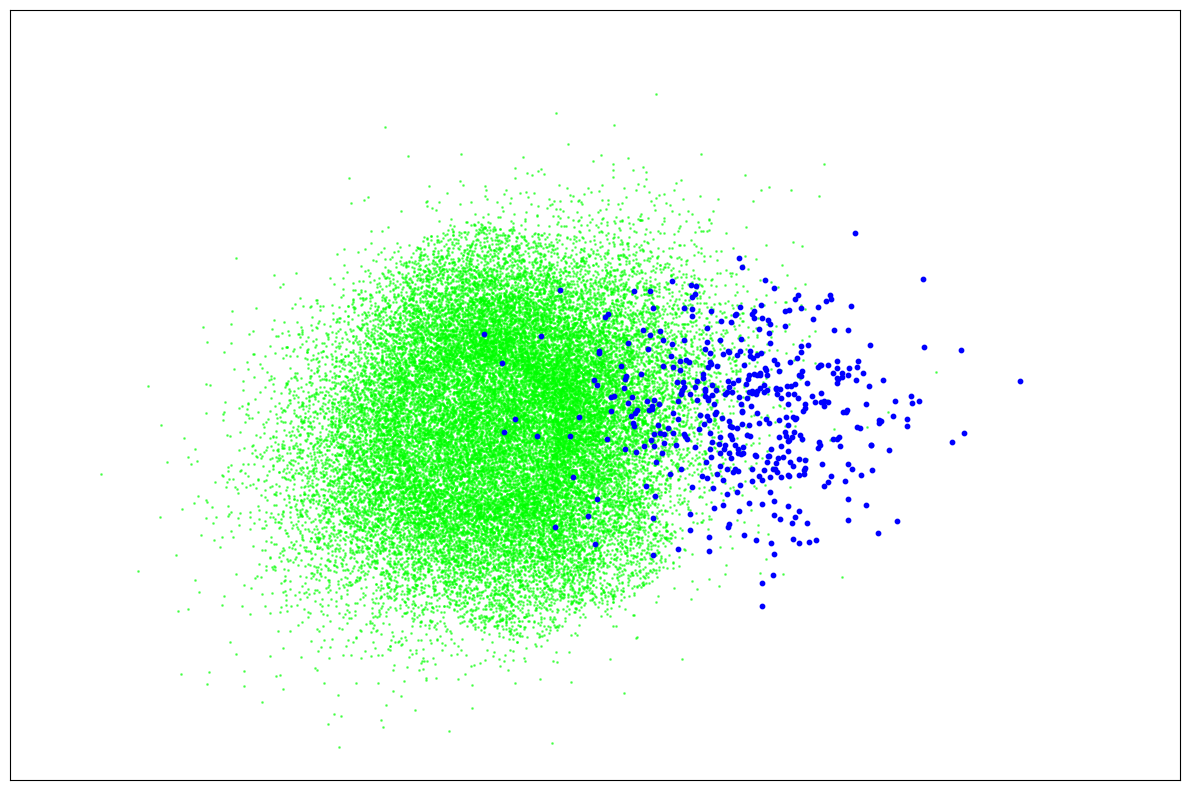

Source code (Python):
import numpy as np
import matplotlib.pyplot as plt

# Set random seed for reproducibility


####optimal##########
# ### Generate first cluster with 1000 points centered around (5, 5)
# cluster1_x = np.random.normal(4, 1, 33353)
# cluster1_y = np.random.normal(5.5, 0.8, 33353)

# cluster1 = np.column_stack((cluster1_x, cluster1_y))

# theta = np.radians(30)  # Rotate by 30 degrees

# # Define the rotation matrix
# rotation_matrix = np.array([
#     [np.cos(theta), -np.sin(theta)],
#     [np.sin(theta), np.cos(theta)]
# ])

# # Apply the rotation matrix
# rotated_points = np.dot( cluster1,rotation_matrix)

# # print('rotated_points',rotated_points.shape)
# # exit()
# cluster1=rotated_points
# cluster1[:,0]=cluster1[:,0]-2
# cluster1[:,1]=cluster1[:,1]+2.5

# pos=np.where((((cluster1[:,0]-4)**2+(cluster1[:,1]-5)**2)<1))[0]
# print(pos.shape)
# # num_points_to_select = 3000

# pos1 = pos[0:1000]
# pos2 = pos[1001:2000]
# pos3 = pos[2001:3000]
# pos4 = pos[3001:4000]
# # print(pos1)
# # exit()
# cluster1[pos1,0]=cluster1[pos1,0]+1.1
# cluster1[pos1,1]=cluster1[pos1,1]-1.1

# cluster1[pos2,0]=cluster1[pos2,0]+0.3
# cluster1[pos2,1]=cluster1[pos2,1]-1.1


# cluster1[pos3,1]=cluster1[pos3,1]+1.7
# cluster1[pos3,0]=cluster1[pos3,0]-0.7


# cluster1[pos4,1]=cluster1[pos4,1]+2
# cluster1[pos4,0]=cluster1[pos4,0]

# # Generate second cluster with 50 points centered around (7, 7)
# cluster2_x = np.random.normal(7.8, 1, 439)
# cluster2_y = np.random.normal(7.5, 1.2, 439)
# cluster2 = np.column_stack((cluster2_x, cluster2_y))


# exit()

####small temp##########
# Generate first cluster with 1000 points centered around (5, 5)
# cluster1_x = np.random.normal(5.8, 2.5, 33353)
# cluster1_y = np.random.normal(6, 1.5, 33353)
# cluster1 = np.column_stack((cluster1_x, cluster1_y))

# # Generate second cluster with 50 points centered around (7, 7)
# cluster2_x = np.random.normal(7.7, 2, 439)
# cluster2_y = np.random.normal(6.5, 1.6, 439)
# cluster2 = np.column_stack((cluster2_x, cluster2_y))



# ######lard temp##########
# # Generate first cluster with 1000 points centered around (5, 5)
# cluster1_x = np.random.normal(6.4, 0.7, 33353)
# cluster1_y = np.random.normal(6, 0.6, 33353)
# cluster1 = np.column_stack((cluster1_x, cluster1_y))

# # Generate second cluster with 50 points centered around (7, 7)
# cluster2_x = np.random.normal(7, 0.4, 439)
# cluster2_y = np.random.normal(6.3, 0.5, 439)
# cluster2 = np.column_stack((cluster2_x, cluster2_y))



# ######ts temp##########
# # Generate first cluster with 1000 points centered around (5, 5)
cluster1_x = np.random.normal(5.4, 1.3, 33353)
cluster1_y = np.random.normal(6, 1, 33353)
cluster1 = np.column_stack((cluster1_x, cluster1_y))


theta = np.radians(-40)  # Rotate by 30 degrees

# Define the rotation matrix
rotation_matrix = np.array([
    [np.cos(theta), -np.sin(theta)],
    [np.sin(theta), np.cos(theta)]
])

# Apply the rotation matrix
rotated_points = np.dot( cluster1,rotation_matrix)
# print('rotated_points',rotated_points.shape)
# exit()
cluster1=rotated_points
cluster1[:,0]=cluster1[:,0]+5
cluster1[:,1]=cluster1[:,1]-2



pos=np.where((((cluster1[:,0]-5)**2+(cluster1[:,1]-6)**2)<1))[0]
print(pos.shape)
# num_points_to_select = 3000

pos1 = pos[0:1000]
pos2 = pos[1001:2000]
pos3 = pos[2001:3000]
pos4 = pos[3001:4000]


cluster1[pos1,0]=cluster1[pos1,0]+1.5
cluster1[pos1,1]=cluster1[pos1,1]-1.5

# cluster1[pos2,0]=cluster1[pos2,0]+0.3
cluster1[pos2,1]=cluster1[pos2,1]+2


cluster1[pos3,0]=cluster1[pos3,0]-0.5
cluster1[pos3,1]=cluster1[pos3,1]+1.5


cluster1[pos4,0]=cluster1[pos4,0]+0.5
cluster1[pos4,1]=cluster1[pos4,1]-2


# pos=np.where(cluster1[:,0]>7)[0]
# cluster1[pos,0]=cluster1[pos,0]-0.5


# Generate second cluster with 50 points centered around (7, 7)
cluster2_x = np.random.normal(8.4,1.1, 439)
cluster2_y = np.random.normal(6.3, 0.9, 439)
cluster2 = np.column_stack((cluster2_x, cluster2_y))



plt.figure(figsize=(12, 8))
# # Plot the clusters
plt.scatter(cluster1[:, 0], cluster1[:, 1], alpha=0.5, label='Cluster 1 (1000 points)', color='lime',s=1)
plt.scatter(cluster2[:, 0], cluster2[:, 1], label='Cluster 2 (50 points)', color='blue',s=10)
# plt.xlabel('Feature x')
# plt.ylabel('Feature y')
# plt.legend()
# plt.title('Generated Clusters')

plt.xlim(-1, 14)
plt.ylim(1, 12)
plt.xticks([])
plt.yticks([])
plt.tight_layout()
# plt.savefig('optimal_temp.png')
# 
plt.show()

